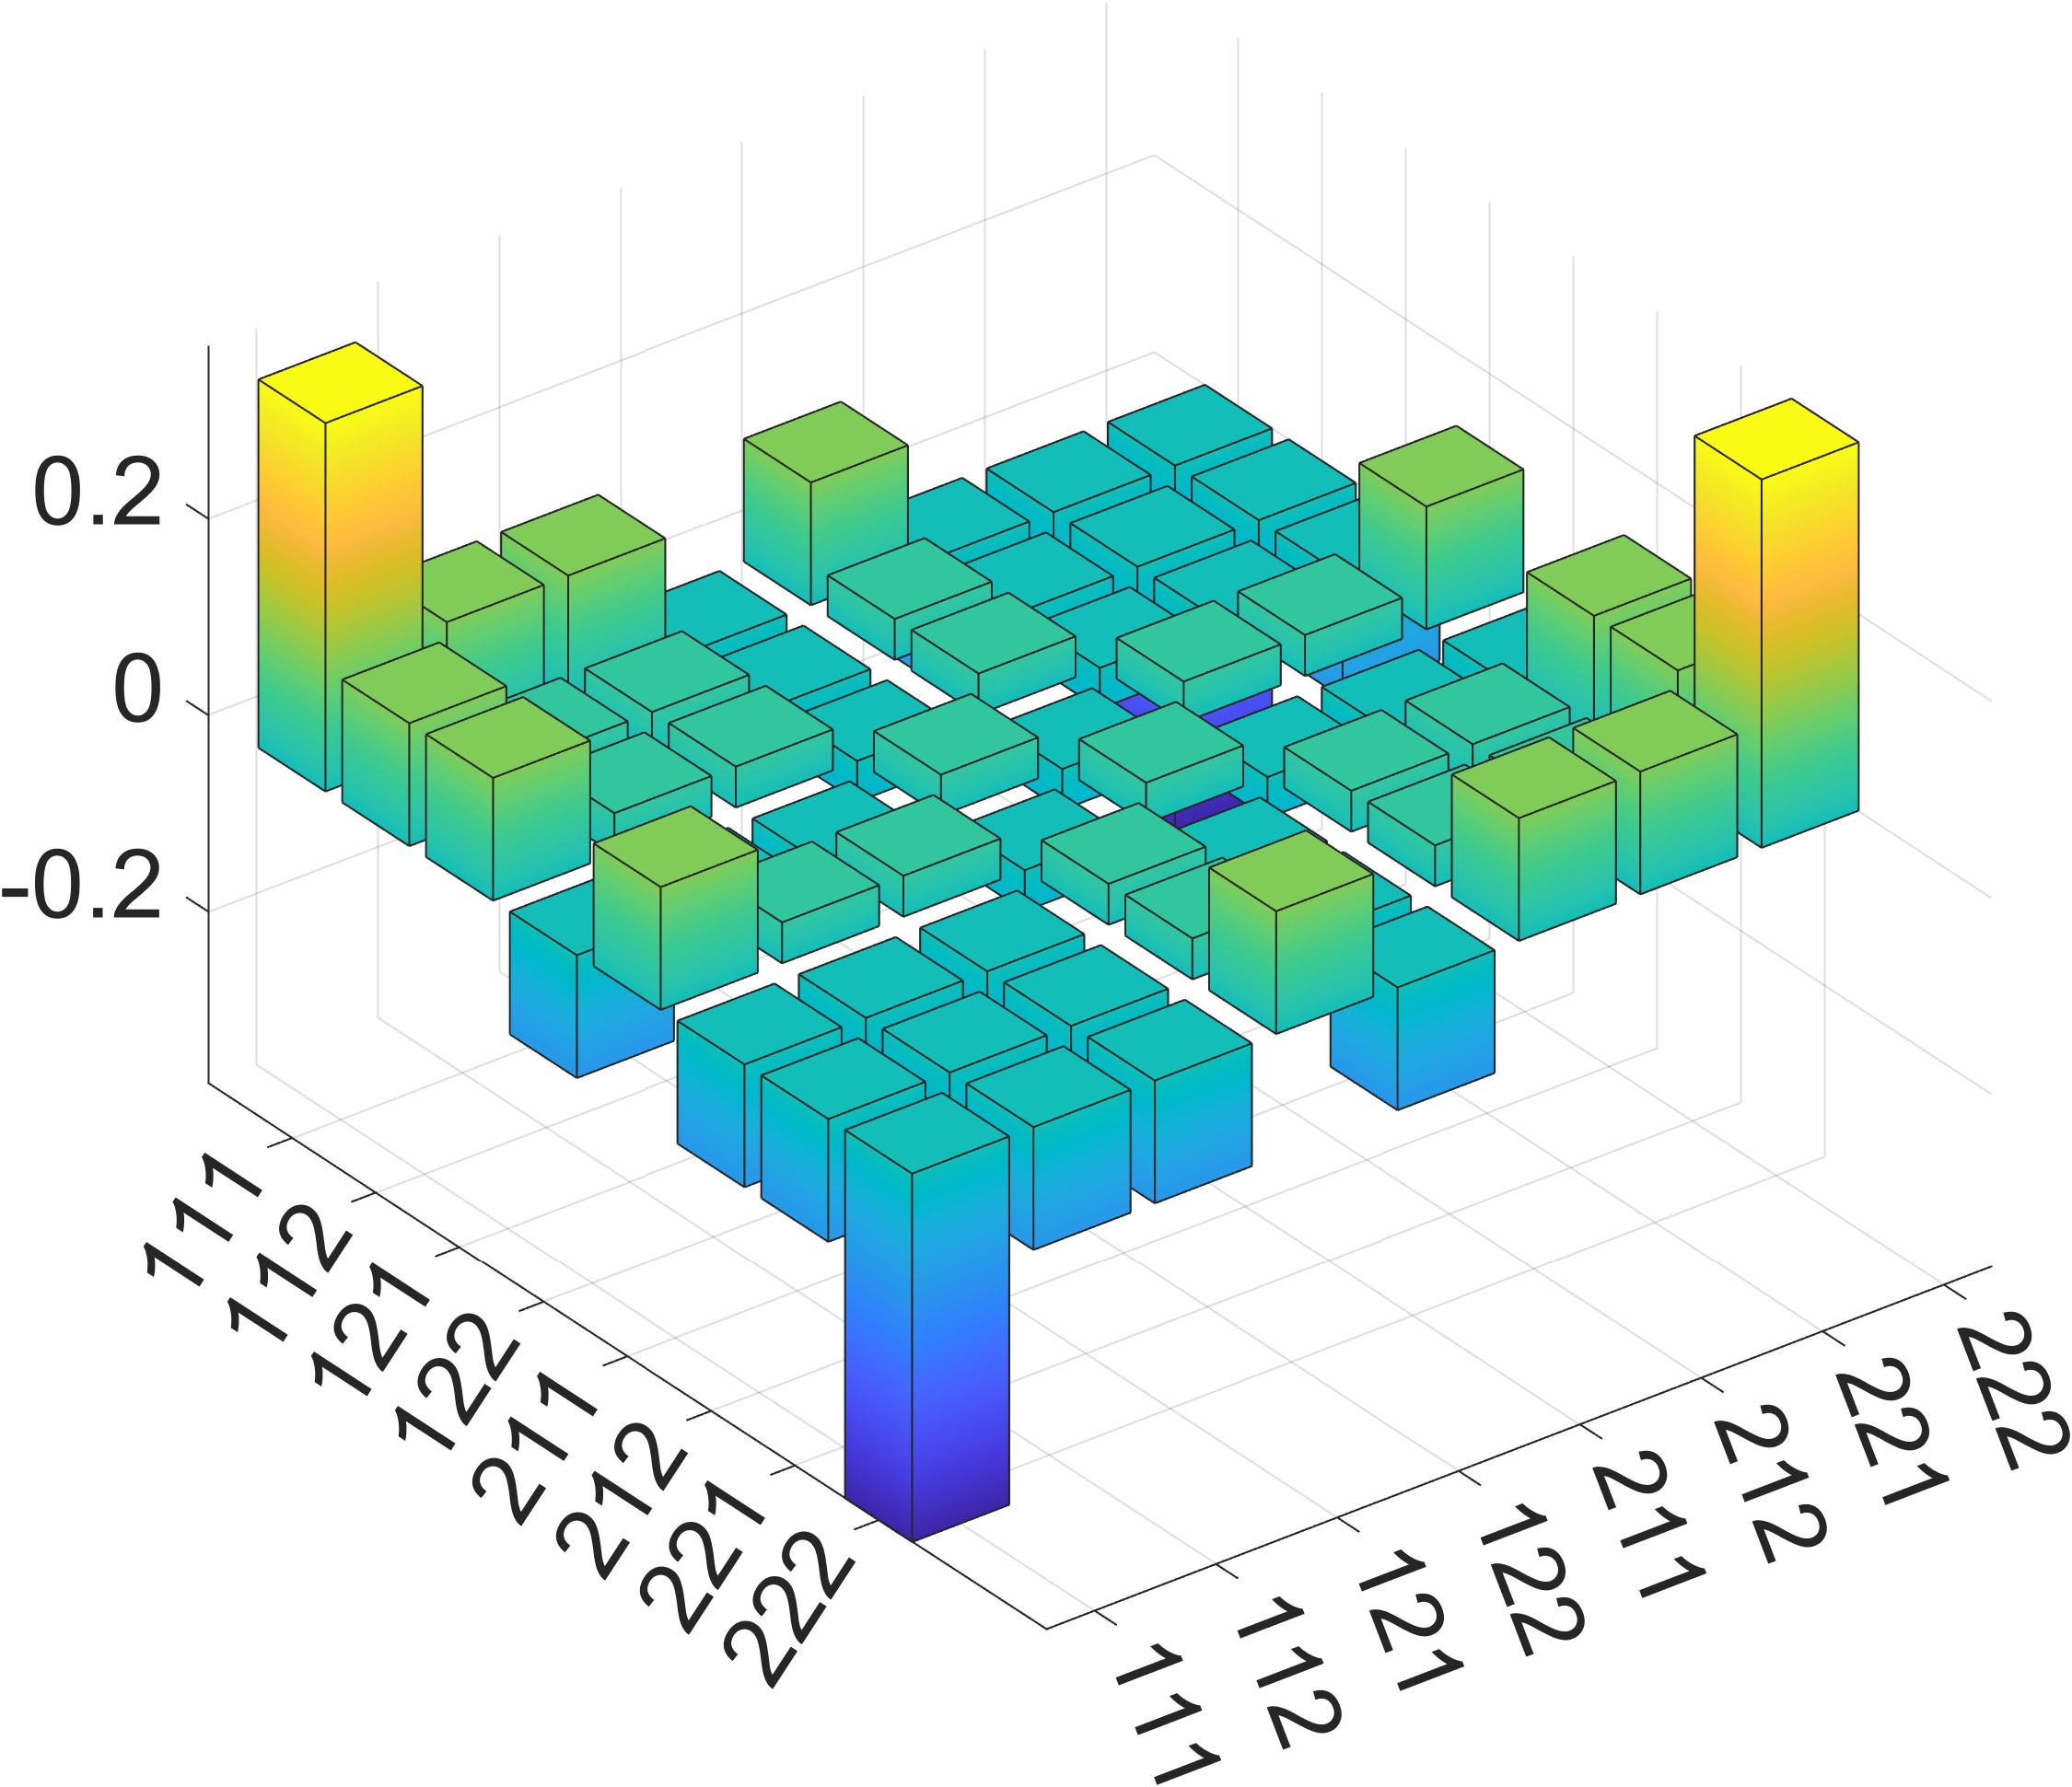

The table this chart was drawn from, first rows:
3.749999999999999445e-01, 1.250000000000001110e-01, 1.250000000000001110e-01, -1.249999999999999722e-01, 1.250000000000001388e-01, -1.249999999999999584e-01, -1.249999999999999584e-01, -3.749999999999999445e-01
1.250000000000001110e-01, 4.166666666666674762e-02, 4.166666666666674762e-02, -4.166666666666669905e-02, 4.166666666666675456e-02, -4.166666666666669211e-02, -4.166666666666669211e-02, -1.250000000000001110e-01
1.250000000000001110e-01, 4.166666666666674762e-02, 4.166666666666674762e-02, -4.166666666666669905e-02, 4.166666666666675456e-02, -4.166666666666669211e-02, -4.166666666666669211e-02, -1.250000000000001110e-01
-1.249999999999999722e-01, -4.166666666666669905e-02, -4.166666666666669905e-02, 4.166666666666665741e-02, -4.166666666666670599e-02, 4.166666666666665048e-02, 4.166666666666665048e-02, 1.249999999999999722e-01
1.250000000000001388e-01, 4.166666666666675456e-02, 4.166666666666675456e-02, -4.166666666666670599e-02, 4.166666666666675456e-02, -4.166666666666669905e-02, -4.166666666666669905e-02, -1.250000000000001388e-01
-1.249999999999999584e-01, -4.166666666666669211e-02, -4.166666666666669211e-02, 4.166666666666665048e-02, -4.166666666666669905e-02, 4.166666666666664354e-02, 4.166666666666664354e-02, 1.249999999999999584e-01
-1.249999999999999584e-01, -4.166666666666669211e-02, -4.166666666666669211e-02, 4.166666666666665048e-02, -4.166666666666669905e-02, 4.166666666666664354e-02, 4.166666666666664354e-02, 1.249999999999999584e-01
-3.749999999999999445e-01, -1.250000000000001110e-01, -1.250000000000001110e-01, 1.249999999999999722e-01, -1.250000000000001388e-01, 1.249999999999999584e-01, 1.249999999999999584e-01, 3.749999999999999445e-01
